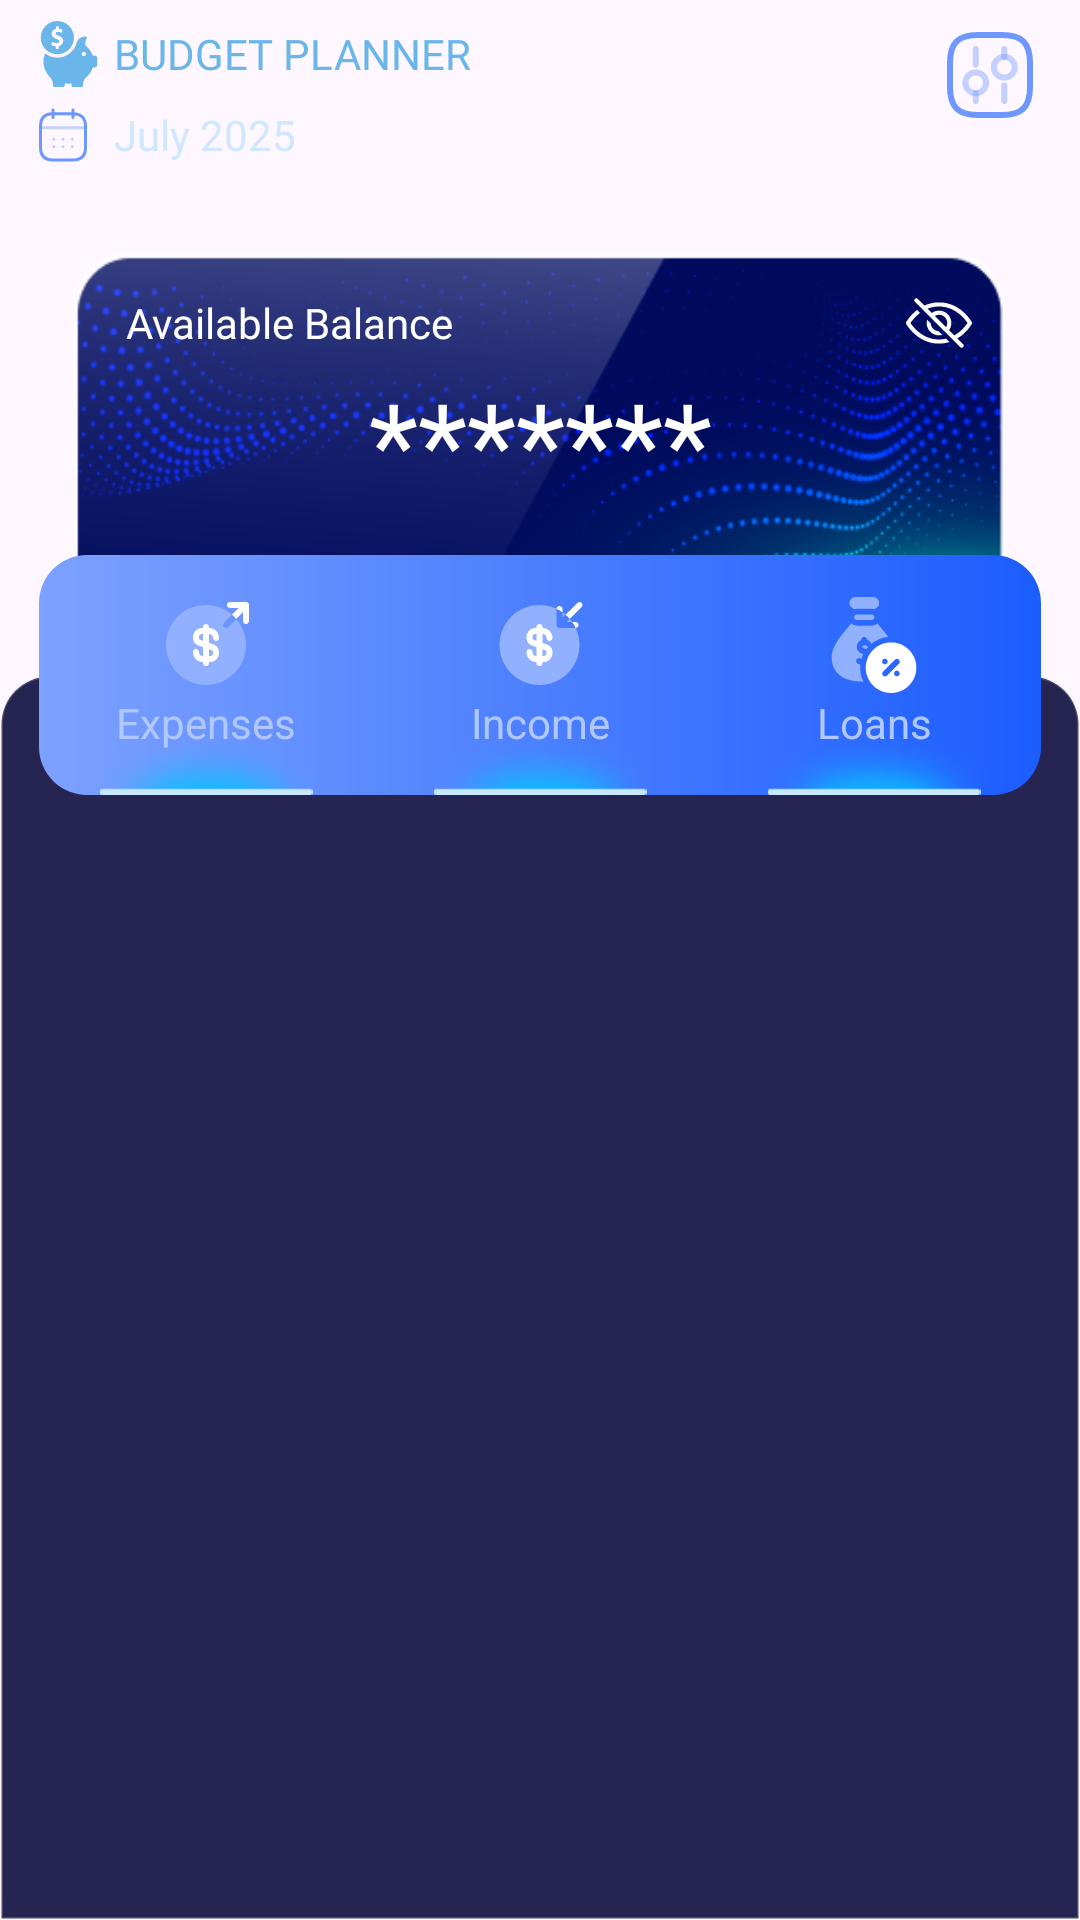

Write the Android layout XML for this screen, with the resource values it uses.
<!-- AndroidManifest.xml: application theme Theme.MoneyManager -->
<!-- res/layout/fragment_home.xml -->
<?xml version="1.0" encoding="utf-8"?>
<FrameLayout xmlns:android="http://schemas.android.com/apk/res/android"
    android:layout_width="match_parent"
    android:layout_height="match_parent"
    xmlns:app="http://schemas.android.com/apk/res-auto"
    >
    <androidx.constraintlayout.widget.ConstraintLayout
        android:layout_width="match_parent"
        android:layout_height="match_parent">
        <TextView
            android:id="@+id/iv1"
            android:layout_width="wrap_content"
            android:layout_height="wrap_content"
            android:layout_marginStart="13dp"
            android:layout_marginTop="7dp"
            android:drawableStart="@drawable/ic_main_name"
            android:drawablePadding="5dp"
            android:fontFamily="@font/cubano"
            android:gravity="center"
            android:text="@string/budget_planner"
            android:textColor="@color/color_6AB6EA"
            app:layout_constraintStart_toStartOf="parent"
            app:layout_constraintTop_toTopOf="parent" />

        <TextView
            android:id="@+id/tvCalendar"
            android:layout_width="wrap_content"
            android:layout_height="wrap_content"
            android:layout_marginStart="11dp"
            android:layout_marginTop="6dp"
            android:drawableStart="@drawable/ic_calendar"
            android:drawablePadding="7dp"
            android:fontFamily="@font/opensans_600"
            android:gravity="center"
            android:text="July 2025"
            android:textColor="@color/color_D0E8FF"
            app:layout_constraintStart_toStartOf="parent"
            app:layout_constraintTop_toBottomOf="@id/iv1" />

        <androidx.appcompat.widget.AppCompatImageView
            android:id="@+id/iv_setting"
            android:layout_width="wrap_content"
            android:layout_height="wrap_content"
            android:layout_marginTop="9dp"
            android:layout_marginEnd="14dp"
            android:src="@drawable/ic_setting"
            app:layout_constraintEnd_toEndOf="parent"
            app:layout_constraintTop_toTopOf="parent" />

        <androidx.appcompat.widget.AppCompatImageView
            android:id="@+id/iv2"
            android:layout_width="match_parent"
            android:layout_height="200dp"
            android:layout_marginHorizontal="24dp"
            android:layout_marginTop="55dp"
            android:scaleType="fitXY"
            android:src="@drawable/bg_available_balance"
            app:layout_constraintTop_toBottomOf="@+id/iv1" />
        <TextView
            android:id="@+id/tvNameWallet"
            android:layout_width="wrap_content"
            android:layout_height="wrap_content"
            android:layout_gravity="center"
            android:text="@string/available_balance"
            android:textColor="@color/white"
            android:textSize="14sp"
            android:fontFamily="@font/opensans_600"
            app:layout_constraintTop_toTopOf="@id/iv2"
            app:layout_constraintStart_toStartOf="@+id/iv2"
            android:layout_marginTop="14dp"
            android:layout_marginStart="18dp"/>

        <TextView
            android:id="@+id/tvBalance"
            android:layout_width="wrap_content"
            android:layout_height="wrap_content"
            android:text="@string/invisible_balance"
            android:textColor="@color/white"
            android:textSize="38sp"
            android:textAlignment="center"
            android:gravity="center"
            android:includeFontPadding="false"
            android:fontFamily="@font/opensans_400"
            android:layout_marginBottom="4dp"
            app:layout_constraintTop_toBottomOf="@+id/tvNameWallet"
            app:layout_constraintBottom_toTopOf="@+id/cl_center"
            app:layout_constraintStart_toStartOf="parent"
            app:layout_constraintEnd_toEndOf="parent"/>


        <androidx.appcompat.widget.AppCompatImageView
            android:id="@+id/imgVisible"
            android:layout_width="wrap_content"
            android:layout_height="wrap_content"
            android:src="@drawable/ic_eye_visible"
            app:layout_constraintTop_toTopOf="@+id/tvNameWallet"
            app:layout_constraintBottom_toBottomOf="@+id/tvNameWallet"
            app:layout_constraintEnd_toEndOf="@+id/iv2"
            android:layout_marginEnd="12dp"/>
        <androidx.constraintlayout.widget.ConstraintLayout
            android:layout_width="match_parent"
            app:layout_constraintTop_toTopOf="@+id/cl_center"
            android:layout_marginTop="40dp"
            app:layout_constraintBottom_toBottomOf="parent"
            android:layout_height="0dp"
            android:background="@drawable/bg_bg_fragment_home"
            android:layout_weight="1">
            <androidx.viewpager2.widget.ViewPager2
                android:id="@+id/viewPager"
                android:layout_width="match_parent"
                android:layout_marginTop="30dp"
                android:layout_height="match_parent"
                app:layout_constraintTop_toBottomOf="@id/cl_center"
                app:layout_constraintBottom_toBottomOf="parent"/>
        </androidx.constraintlayout.widget.ConstraintLayout>

        <androidx.constraintlayout.widget.ConstraintLayout
            android:id="@+id/cl_center"
            android:layout_width="match_parent"
            android:layout_height="80dp"
            android:layout_marginHorizontal="13dp"
            android:layout_marginTop="101dp"
            android:background="@drawable/boder_1c5dff_7ca1ff"
            app:layout_constraintTop_toTopOf="@id/iv2">

            <LinearLayout
                app:layout_constraintTop_toTopOf="parent"
                app:layout_constraintStart_toStartOf="parent"
                app:layout_constraintEnd_toEndOf="parent"
                android:layout_width="match_parent"
                android:layout_height="match_parent">
                <TextView
                    android:id="@+id/tv_Expenses"
                    android:layout_width="0dp"
                    android:layout_weight="1"
                    android:layout_height="52dp"
                    android:drawableTop="@drawable/ic_expenses"
                    android:layout_gravity="center"
                    android:text="@string/expenses"
                    android:gravity="center"
                    android:textColor="@color/color_B1C7FF"/>
                <TextView
                    android:id="@+id/tv_Income"
                    android:layout_width="0dp"
                    android:layout_weight="1"
                    android:layout_height="52dp"
                    android:drawableTop="@drawable/ic_income"
                    android:layout_gravity="center"
                    android:text="@string/income"
                    android:gravity="center"
                    android:textColor="@color/color_B1C7FF"/>
                <TextView
                    android:id="@+id/tv_loans"
                    android:layout_width="0dp"
                    android:layout_weight="1"
                    android:layout_height="52dp"
                    android:drawableTop="@drawable/ic_loans"
                    android:layout_gravity="center"
                    android:text="@string/loans"
                    android:gravity="center"
                    android:textColor="@color/color_B1C7FF"/>
            </LinearLayout>

            <LinearLayout
                app:layout_constraintBottom_toBottomOf="parent"
                app:layout_constraintStart_toStartOf="parent"
                app:layout_constraintEnd_toEndOf="parent"
                android:layout_width="match_parent"
                android:layout_height="wrap_content">
              <ImageView
                  android:id="@+id/iv_expenses"
                  android:src="@drawable/hover"
                  android:layout_width="71dp"
                  android:layout_weight="1"
                  android:layout_height="27dp"/>
                <ImageView
                    android:id="@+id/iv_income"
                    android:src="@drawable/hover"
                    android:layout_width="71dp"
                    android:layout_weight="1"
                    android:layout_height="27dp"/>
                <ImageView
                    android:id="@+id/iv_loans"
                    android:src="@drawable/hover"
                    android:layout_width="71dp"
                    android:layout_weight="1"
                    android:layout_height="27dp"/>
            </LinearLayout>
        </androidx.constraintlayout.widget.ConstraintLayout>

    </androidx.constraintlayout.widget.ConstraintLayout>


</FrameLayout>
<!-- resources referenced by this layout -->
<resources>
  <color name="color_6AB6EA">#6AB6EA</color>
  <color name="color_B1C7FF">#B1C7FF</color>
  <color name="color_D0E8FF">#D0E8FF</color>
  <color name="white">#FFFFFF</color>
  <!-- drawable bg_available_balance: png bitmap (drawable, 55483 bytes) -->
  <!-- drawable bg_bg_fragment_home (drawable) -->
  <?xml version="1.0" encoding="utf-8"?>
  <shape xmlns:android="http://schemas.android.com/apk/res/android"
      android:shape="rectangle">
  
    
    <solid android:color="@color/cl_text_262450" />
  
    <corners
        android:topLeftRadius="16dp"
        android:topRightRadius="16dp"
        android:bottomLeftRadius="0dp"
        android:bottomRightRadius="0dp" />
  
    <stroke
        android:width="1dp"
        android:color="#2AFFFFFF"/>
  </shape>
  <!-- drawable boder_1c5dff_7ca1ff (drawable) -->
  <?xml version="1.0" encoding="utf-8"?>
  <shape xmlns:android="http://schemas.android.com/apk/res/android"
      android:shape="rectangle">
  
      <gradient
          android:startColor="#7CA1FF"
          android:endColor="#1C5DFF"
          android:angle="0" />
  
      <corners android:radius="16dp" />
  
  </shape>
  <!-- drawable hover: png bitmap (drawable, 7697 bytes) -->
  <!-- drawable ic_calendar: vector/xml drawable (drawable, 3596 chars, omitted) -->
  <!-- drawable ic_expenses: vector/xml drawable (drawable, 2098 chars, omitted) -->
  <!-- drawable ic_eye_visible (drawable) -->
  <vector xmlns:android="http://schemas.android.com/apk/res/android"
      android:width="22dp"
      android:height="22dp"
      android:viewportWidth="22"
      android:viewportHeight="22">
    <path
        android:pathData="M8.269,11.185L7.019,9.936C6.928,10.276 6.875,10.632 6.875,11C6.875,13.275 8.725,15.125 11,15.125C11.368,15.125 11.724,15.072 12.064,14.981L10.815,13.731C9.448,13.638 8.362,12.552 8.269,11.185ZM0.087,10.666C0.171,10.514 1.371,8.412 3.715,6.631L4.715,7.632C3.006,8.889 1.923,10.355 1.496,11.001C2.311,12.242 5.508,16.5 11,16.5C11.824,16.5 12.59,16.395 13.31,16.227L14.44,17.356C13.401,17.675 12.26,17.875 11,17.875C3.803,17.875 0.235,11.601 0.087,11.334C-0.029,11.126 -0.029,10.874 0.087,10.666ZM2.951,3.924L18.076,19.049C18.211,19.183 18.387,19.25 18.563,19.25C18.738,19.25 18.914,19.183 19.049,19.049C19.317,18.78 19.317,18.345 19.049,18.076L17.124,16.152C20.235,14.274 21.816,11.509 21.913,11.334C22.029,11.126 22.029,10.874 21.913,10.666C21.765,10.399 18.197,4.125 11,4.125C9.139,4.125 7.527,4.55 6.149,5.177L3.924,2.951C3.655,2.683 3.22,2.683 2.951,2.951C2.683,3.22 2.683,3.655 2.951,3.924ZM16.099,15.127L14.358,13.386C14.839,12.712 15.125,11.889 15.125,11C15.125,8.725 13.275,6.875 11,6.875C10.111,6.875 9.288,7.161 8.614,7.641L7.206,6.234C8.318,5.789 9.582,5.5 11,5.5C16.492,5.5 19.689,9.758 20.503,10.999C19.986,11.783 18.499,13.768 16.099,15.127ZM13.36,12.388L9.612,8.64C10.021,8.398 10.492,8.25 11,8.25C12.516,8.25 13.75,9.484 13.75,11C13.75,11.508 13.602,11.979 13.36,12.388Z"
        android:fillColor="#ffffff"/>
  </vector>
  <!-- drawable ic_income: vector/xml drawable (drawable, 2973 chars, omitted) -->
  <!-- drawable ic_loans: vector/xml drawable (drawable, 2779 chars, omitted) -->
  <!-- drawable ic_main_name: vector/xml drawable (drawable, 3062 chars, omitted) -->
  <!-- drawable ic_setting: vector/xml drawable (drawable, 3045 chars, omitted) -->
  <string name="available_balance">Available Balance</string>
  <string name="budget_planner">BUDGET PLANNER</string>
  <string name="expenses">Expenses</string>
  <string name="income">Income</string>
  <string name="invisible_balance">*******</string>
  <string name="loans">Loans</string>
  <style name="Theme.MoneyManager" parent="Base.Theme.MoneyManager" />
  <color name="cl_text_262450">#262450</color>
  <style name="Base.Theme.MoneyManager" parent="Theme.Material3.DayNight.NoActionBar">
          
          
      </style>
</resources>
